Run: headless pygame with SDL's dummy video driver; simulated clock (each Clock.tick advances the game by its frame time, no real sleeping); random seed 0; keys injected as events and as key.get_pressed() state; no mouse input.
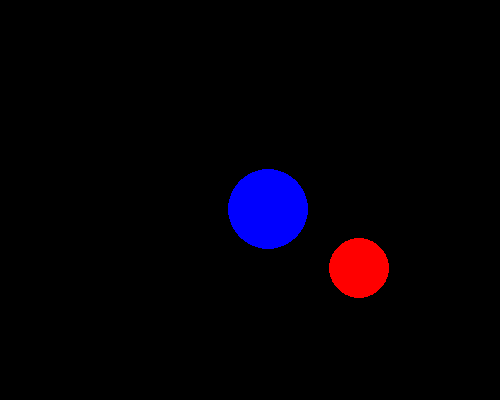
Frame 1 of 4 · flips 1–60 · no input
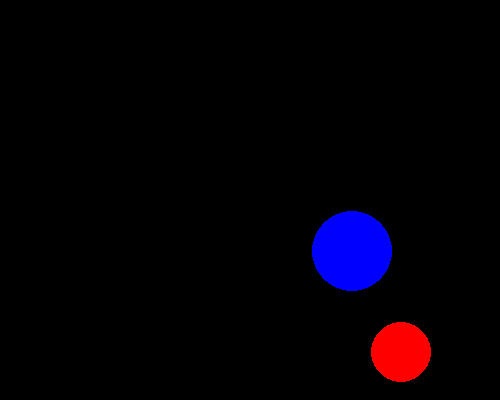
Frame 2 of 4 · flips 61–180 · tapped SPACE, RETURN · held RIGHT (→), D
Frame 3 of 4 · flips 181–300 · held DOWN (↓), S · screen unchanged from frame 2, image omitted
Frame 4 of 4 · flips 301–420 · held LEFT (←), A, UP (↑), W · screen unchanged from frame 3, image omitted

The pygame program that drew these frames:

# Pre-Poke The Dots Version Five
# we are learning how to do the following things:
#
# Re-approach what we have written so far, with the goal of using a class to define the
# attributes and behaviors of a Game to be used in Poke the Dots.
#
# Some of the source code contained in this program is not original. It was borrowed from
# a tutorial found on pygame's website. Specifically, we used portions of this tutorial
# to respond to QUIT events and close the PyGame grapical window, to create a
# game window, and to understand how to use the flip() function to render graphics.
# https://www.pygame.org/docs/tut/PygameIntro.html
import pygame


def main():
    # initialize pygame -- this is required for rendering fonts
    pygame.init()

    # create the window and set its size to 500 width and 400 height
    size = (500, 400)
    screen = pygame.display.set_mode(size)

    # set the title of the window
    pygame.display.set_caption("Poke the Dots")

    game = Game(screen)
    game.play()


class Game:
    # the types of attributes that a game might have
    # --- general to all games
    # screen objects are being drawn to
    # background color
    # game clock
    # FPS limit
    # is the game over? (continue_game)
    # ---specific to poke the dots:
    # big dot
    # small dot
    # maximum frames
    # current frames
    def __init__(self, game_screen):
        # --- attributes that are general to all games
        self.screen = game_screen
        self.bg_color = pygame.Color('black')
        self.game_clock = pygame.time.Clock()
        self.FPS = 30
        self.continue_game = True
        self.close_clicked = False

        # --- attributes that are specific to Poke The Dots        
        # game objects that are specific to poke the dots
        big_dot_color = pygame.Color('blue')
        big_dot_pos = [150, 150]
        big_dot_velocity = [2, 1]
        big_dot_radius = 40
        self.big_dot = Dot(big_dot_color, big_dot_radius, big_dot_pos, big_dot_velocity, self.screen)

        small_dot_color = pygame.Color('red')
        small_dot_pos = [300, 150]
        small_dot_velocity = [1, 2]
        small_dot_radius = 30
        self.small_dot = Dot(small_dot_color, small_dot_radius, small_dot_pos, small_dot_velocity, self.screen)

        self.frame_counter = 0
        self.max_frames = 100

    def play(self):
        # Play the game until the player presses the close box.
        while not self.close_clicked:
            self.handle_events()
            self.draw()

            # look at game over conditions
            # if those conditions are not met:
            #   update the game state
            #   check if game over conditions are now met
            if self.continue_game:
                self.update()
                self.decide_continue()

            self.game_clock.tick(self.FPS)

    def handle_events(self):
        # Checks for new events generated by user input, and then change our
        # game state appropriately.
        for event in pygame.event.get():
            if event.type == pygame.QUIT:
                self.close_clicked = True

    def draw(self):
        # draws all game objects to screen

        # clear our screen before we draw game objects        
        self.screen.fill(self.bg_color)

        # draw our dot to screen
        self.small_dot.draw()
        self.big_dot.draw()

        # render all drawn objects to the screen
        pygame.display.flip()

    def update(self):
        # Update all of our game's objects
        self.small_dot.move()
        self.big_dot.move()
        self.frame_counter = self.frame_counter + 1

    def decide_continue(self):
        # Check and remember if the game should continue
        if self.frame_counter > self.max_frames:
            self.continue_game = False


class Dot:
    # represents a single 'dot' in Poke the Dots
    def __init__(self, dot_color, dot_radius, dot_center, dot_velocity, screen):
        self.color = dot_color
        self.radius = dot_radius
        self.center = dot_center
        self.velocity = dot_velocity
        self.screen = screen

    def move(self):
        # Change the location of the Dot by adding the corresponding
        # speed values ot hte dot's x and y coordinates of its center.
        for index in range(0, 2):
            self.center[index] = self.center[index] + self.velocity[index]

    def draw(self):
        # Draw the dot onto the game's window
        pygame.draw.circle(self.screen, self.color, self.center, self.radius)


main()
